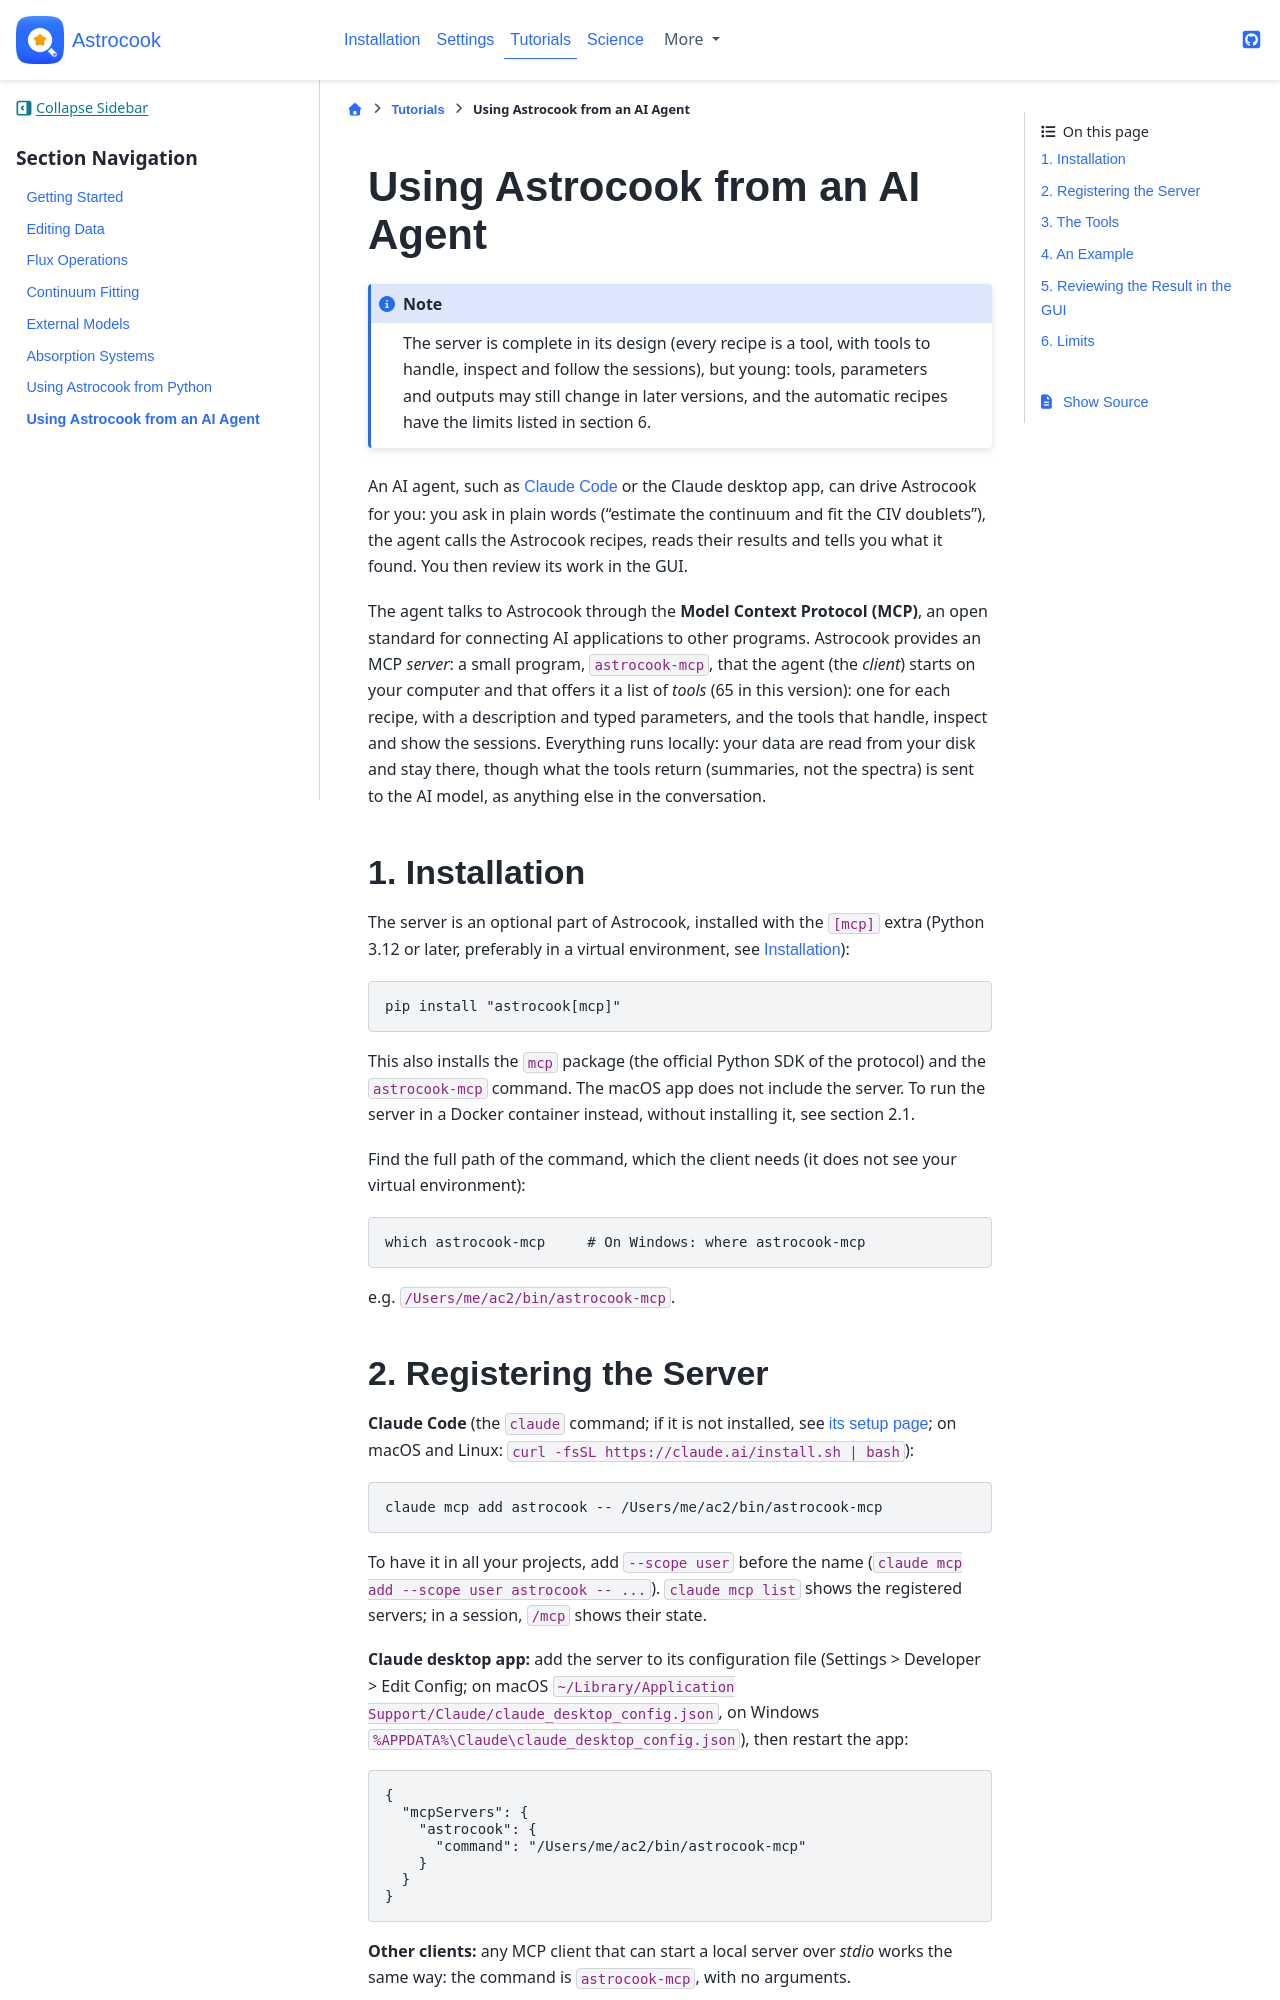

repository: DAS-OATs/astrocook · page: tutorials/agents.html · generator: jekyll

# Using Astrocook from an AI Agent

:::{note}
The server is complete in its design (every recipe is a tool, with tools
to handle, inspect and follow the sessions), but young: tools, parameters
and outputs may still change in later versions, and the automatic recipes
have the limits listed in section 6.
:::

An AI agent, such as [Claude Code](https://claude.com/claude-code) or the
Claude desktop app, can drive Astrocook for you: you ask in plain words
("estimate the continuum and fit the CIV doublets"), the agent calls the
Astrocook recipes, reads their results and tells you what it found. You
then review its work in the GUI.

The agent talks to Astrocook through the **Model Context Protocol (MCP)**,
an open standard for connecting AI applications to other programs.
Astrocook provides an MCP *server*: a small program, `astrocook-mcp`,
that the agent (the *client*) starts on your computer and that offers it
a list of *tools* (65 in this version): one for each recipe, with a
description and typed parameters, and the tools that handle, inspect and
show the sessions. Everything runs locally: your data are read from your disk
and stay there, though what the tools return (summaries, not the
spectra) is sent to the AI model, as anything else in the conversation.

## 1. Installation

The server is an optional part of Astrocook, installed with the `[mcp]`
extra (Python 3.12 or later, preferably in a virtual environment, see
[Installation](../installation)):
```
pip install "astrocook[mcp] @ git+https://github.com/DAS-OATs/astrocook.git"
```
This also installs the `mcp` package (the official Python SDK of the
protocol) and the `astrocook-mcp` command. The macOS app does not include
the server. To run the server in a Docker
container instead, without installing it, see section 2.1.

Find the full path of the command, which the client needs (it does not
see your virtual environment):
```
which astrocook-mcp     # On Windows: where astrocook-mcp
```
e.g. `/Users/me/ac2/bin/astrocook-mcp`.

## 2. Registering the Server

**Claude Code** (the `claude` command; if it is not installed, see
[its setup page](https://code.claude.com/docs/en/setup); on macOS and
Linux: `curl -fsSL https://claude.ai/install.sh | bash`):
```
claude mcp add astrocook -- /Users/me/ac2/bin/astrocook-mcp
```
To have it in all your projects, add `--scope user` before the name
(`claude mcp add --scope user astrocook -- ...`). `claude mcp list`
shows the registered servers; in a session, `/mcp` shows their state.

**Claude desktop app:** add the server to its configuration file
(Settings > Developer > Edit Config; on macOS
`~/Library/Application Support/Claude/claude_desktop_config.json`, on
Windows `%APPDATA%\Claude\claude_desktop_config.json`), then restart the
app:
```json
{
  "mcpServers": {
    "astrocook": {
      "command": "/Users/me/ac2/bin/astrocook-mcp"
    }
  }
}
```

**Other clients:** any MCP client that can start a local server over
*stdio* works the same way: the command is `astrocook-mcp`, with no
arguments.
